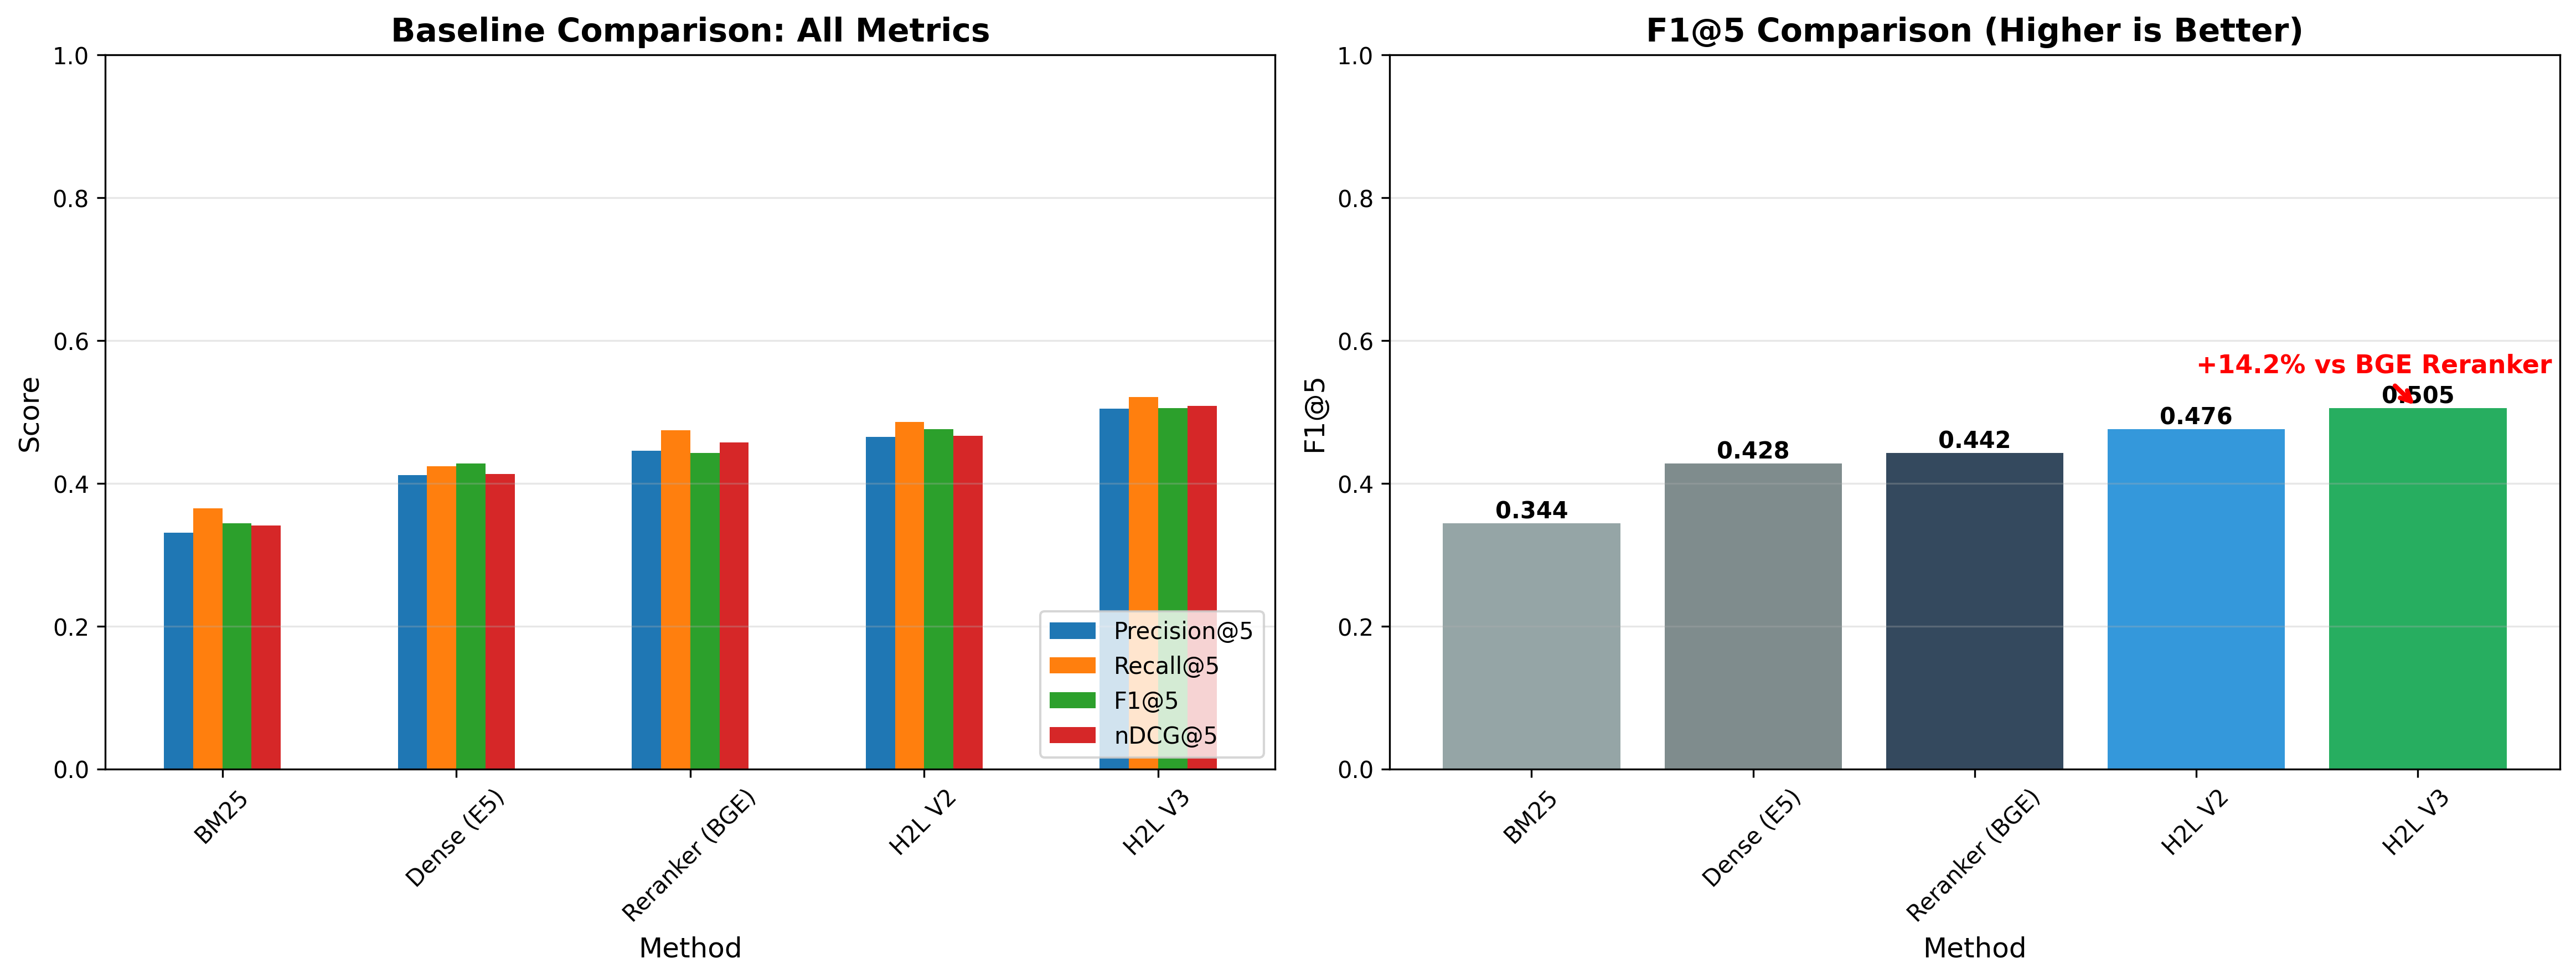

The table this chart was drawn from, first rows:
case_id, method, precision_at_k, recall_at_k, f1_at_k, ndcg_at_k
CASE_001, BM25, 0.2697, 0.3107, 0.292, 0.2793
CASE_001, Dense (E5), 0.3434, 0.3522, 0.3597, 0.3421
CASE_001, Reranker (BGE), 0.3915, 0.4057, 0.3618, 0.3807
CASE_001, H2L V2, 0.4016, 0.4012, 0.3839, 0.3922
CASE_001, H2L V3, 0.4085, 0.4364, 0.4247, 0.4208
CASE_002, BM25, 0.3232, 0.3616, 0.3574, 0.3344
CASE_002, Dense (E5), 0.4274, 0.4452, 0.4134, 0.4083
CASE_002, Reranker (BGE), 0.4315, 0.4858, 0.4361, 0.467
CASE_002, H2L V2, 0.4593, 0.4744, 0.4861, 0.4694
CASE_002, H2L V3, 0.5106, 0.5164, 0.4998, 0.5007
CASE_003, BM25, 0.3814, 0.4318, 0.4031, 0.402
CASE_003, Dense (E5), 0.4779, 0.4814, 0.5044, 0.4845
CASE_003, Reranker (BGE), 0.5196, 0.5478, 0.5154, 0.5427
CASE_003, H2L V2, 0.5638, 0.5855, 0.572, 0.5396
CASE_003, H2L V3, 0.5667, 0.5978, 0.5881, 0.5984
CASE_004, BM25, 0.284, 0.3026, 0.285, 0.2817
CASE_004, Dense (E5), 0.3538, 0.3603, 0.3499, 0.3512
CASE_004, Reranker (BGE), 0.3797, 0.4095, 0.3849, 0.3716
CASE_004, H2L V2, 0.3707, 0.4007, 0.3816, 0.3854
CASE_004, H2L V3, 0.4226, 0.4564, 0.4164, 0.4195
CASE_005, BM25, 0.3964, 0.4192, 0.3834, 0.4061
CASE_005, Dense (E5), 0.455, 0.4796, 0.5132, 0.4777
CASE_005, Reranker (BGE), 0.5065, 0.5236, 0.5138, 0.5252
CASE_005, H2L V2, 0.5285, 0.5674, 0.5564, 0.5457
CASE_005, H2L V3, 0.6161, 0.5972, 0.5975, 0.6035
